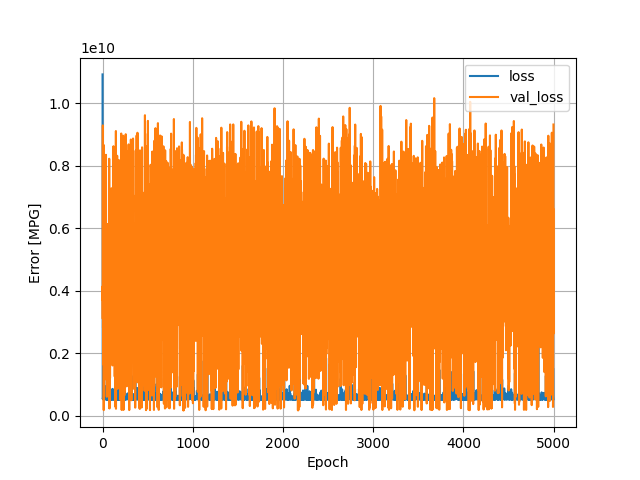

The file beside this chart, header and first rows:
, loss, val_loss, epoch
0, 10930880512, 3724817664, 0
1, 548033728, 4144905984, 1
2, 543784832, 3105983232, 2
3, 546350272, 9298505728, 3
4, 572360768, 6125898752, 4
5, 536419392, 2816194048, 5
6, 573161280, 3358322688, 6
7, 525957600, 6520936960, 7
8, 689697600, 5734839296, 8
9, 686259904, 5334025728, 9
10, 569205120, 4696205312, 10
11, 574650560, 1637971456, 11
12, 860238208, 2952461824, 12
13, 559662272, 182704368, 13
14, 1610789632, 5853777920, 14
15, 587154944, 8665276416, 15
16, 559600768, 6196776960, 16
17, 667782592, 2980854272, 17
18, 539388032, 2704432640, 18
19, 599036416, 2427478784, 19
20, 612444352, 4247648512, 20
21, 610226944, 1656692608, 21
22, 862598912, 4780622848, 22
23, 607188096, 3193047296, 23
24, 587620992, 1163300992, 24
25, 954816832, 2871673600, 25
26, 531982816, 6416779776, 26
27, 539120384, 2405593344, 27
28, 558163456, 2220007936, 28
29, 586898624, 5649755136, 29
30, 704581888, 2932072960, 30
31, 540437568, 5749281280, 31
32, 793302656, 5275235328, 32
33, 582435008, 5320645120, 33
34, 643717376, 3735092736, 34
35, 523714144, 3668665344, 35
36, 527227264, 4225466368, 36
37, 542846528, 3890958592, 37
38, 601979456, 8357367808, 38
39, 580132992, 2688461568, 39
40, 565282624, 1630231040, 40
41, 542352000, 5074791424, 41
42, 684292352, 5180649984, 42
43, 592748288, 5128256000, 43
44, 611675904, 3844342528, 44
45, 519001728, 4813830656, 45
46, 523750656, 3017542656, 46
47, 568302208, 609850304, 47
48, 1550795648, 3542736640, 48
49, 515411040, 6119892480, 49
50, 871929600, 3479813120, 50
51, 538324224, 4525750784, 51
52, 521494368, 748042880, 52
53, 607825856, 4845159424, 53
54, 555555200, 4176694016, 54
55, 517741120, 1240563968, 55
56, 555224576, 6126877184, 56
57, 672972480, 3828496640, 57
58, 516331232, 1408553728, 58
59, 862265280, 5611922432, 59
... 4,940 more rows
